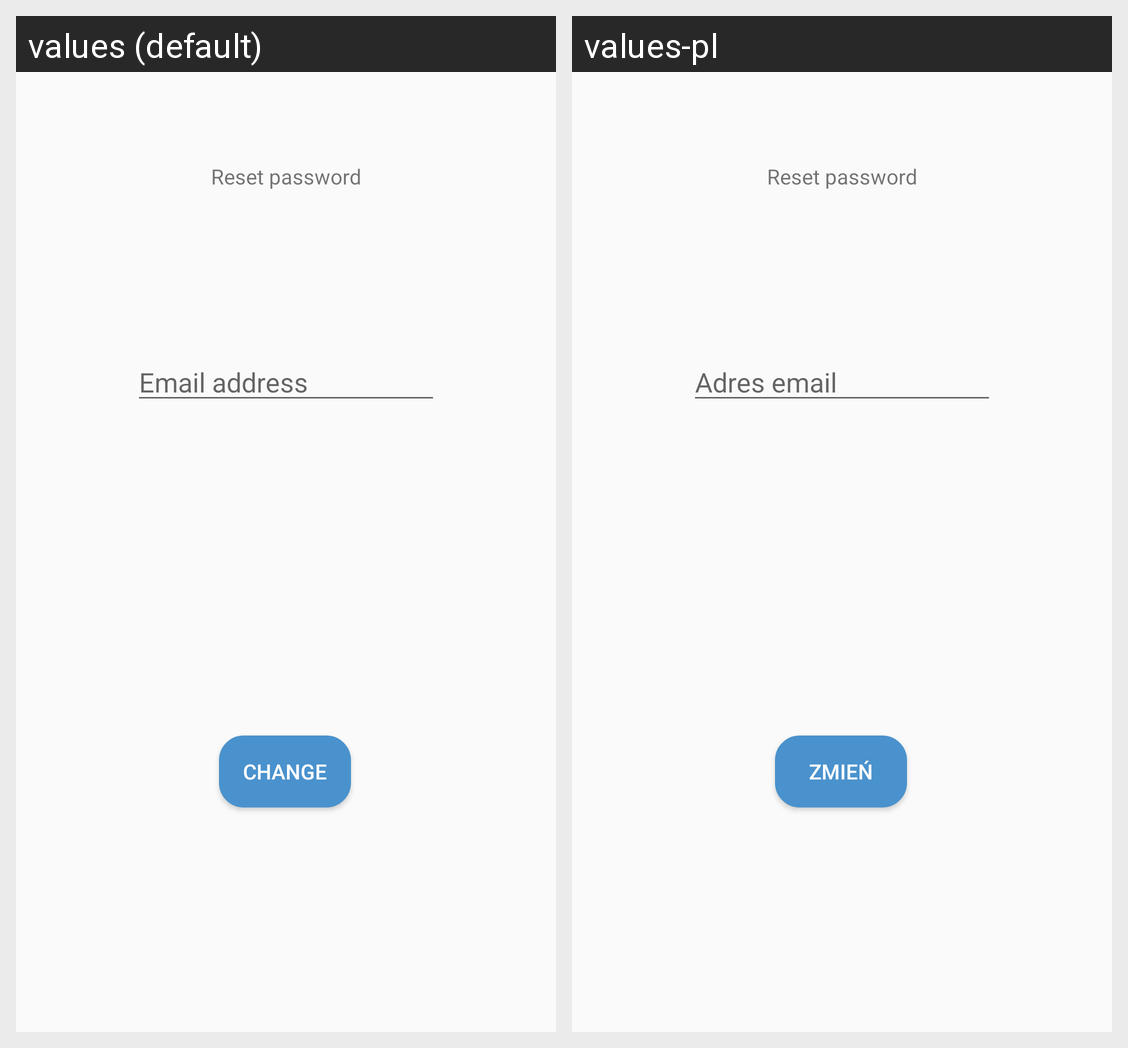

For this localized Android screen grid, give each drawn string resource with its value in every locale shown.
Android screen res/layout/password_forgot.xml rendered under 2 locales, left to right: values (default), values-pl. Device: Nexus 5 (rendered at 1080×1920; each locale shown at half size, 540×960, under a caption strip naming it); theme AppTheme.
Strings drawn on this screen, with the default value and each locale's value (text and hints the layout hard-codes, and strings that could not be matched under every locale, appear in the picture but are not listed):

email_address
  values: Email address
  values-pl: Adres email

change
  values: Change
  values-pl: Zmień
